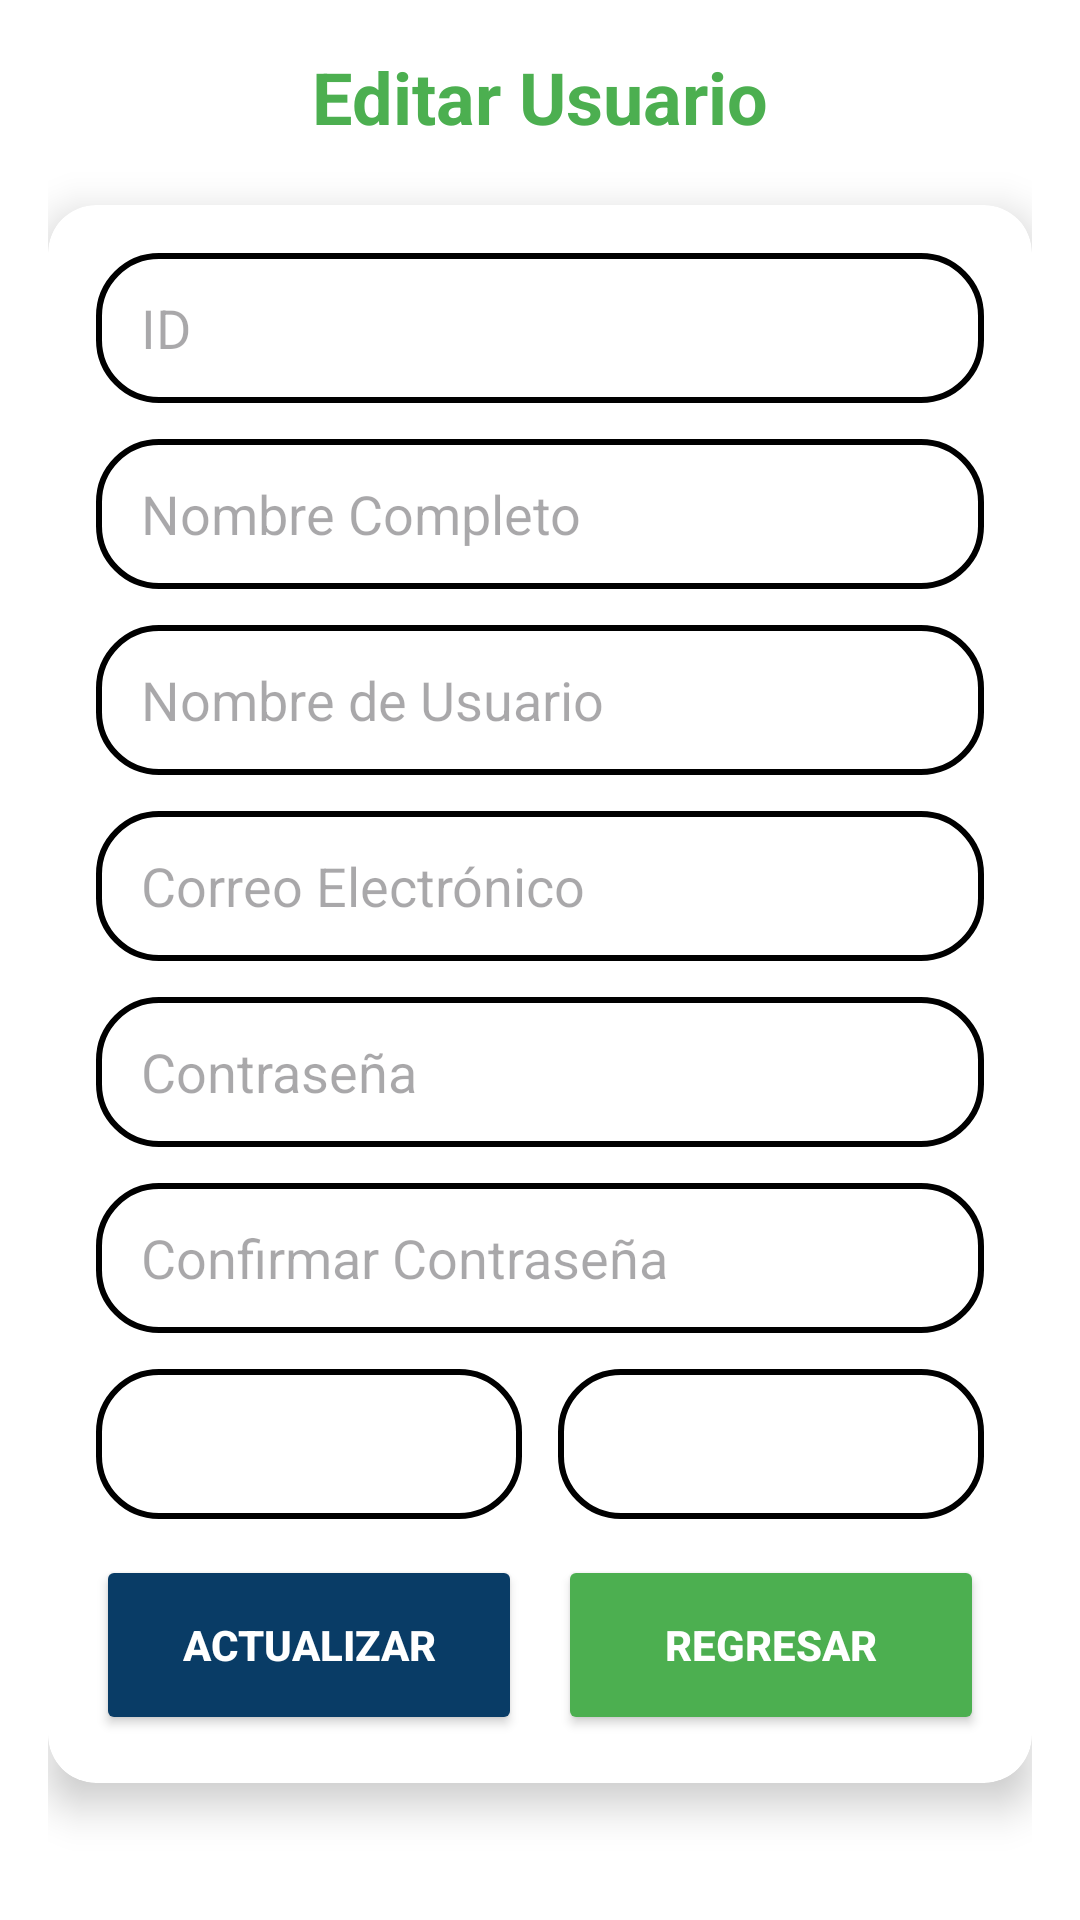

Write the Android layout XML for this screen, with the resource values it uses.
<!-- AndroidManifest.xml: application theme Theme.G3ProyectoAndroid -->
<!-- res/layout/activity_edit_usuario.xml -->
<?xml version="1.0" encoding="utf-8"?>
<LinearLayout xmlns:android="http://schemas.android.com/apk/res/android"
    xmlns:app="http://schemas.android.com/apk/res-auto"
    xmlns:tools="http://schemas.android.com/tools"
    android:id="@+id/main"
    android:layout_width="match_parent"
    android:layout_height="match_parent"
    android:orientation="vertical"
    android:padding="16dp"
    android:background="@color/white"
    tools:context=".EditUsuarioActivity">

    <TextView
        android:layout_width="match_parent"
        android:layout_height="wrap_content"
        android:text="Editar Usuario"
        android:textSize="24sp"
        android:textColor="#4CAF50"
        android:textStyle="bold"
        android:layout_marginBottom="20dp"
        android:gravity="center"/>

    <androidx.cardview.widget.CardView
        android:layout_width="match_parent"
        android:layout_height="wrap_content"
        app:cardCornerRadius="16dp"
        app:cardElevation="8dp"
        android:layout_marginBottom="12dp">

        <LinearLayout
            android:layout_width="match_parent"
            android:layout_height="wrap_content"
            android:orientation="vertical"
            android:padding="16dp">

            

            <EditText
                android:id="@+id/txtID"
                android:layout_width="match_parent"
                android:layout_height="50sp"
                android:layout_marginBottom="12dp"
                android:background="@drawable/custom_editext"
                android:focusable="false"
                android:hint="ID"
                android:inputType="none"
                android:paddingStart="15dp" />

            <EditText
                android:id="@+id/txtNombreCompleto"
                android:layout_width="match_parent"
                android:layout_height="50sp"
                android:hint="Nombre Completo"
                android:inputType="text"
                android:paddingStart="15dp"
                android:background="@drawable/custom_editext"/>

            <EditText
                android:id="@+id/txtNombreUsuario"
                android:layout_width="match_parent"
                android:layout_height="50sp"
                android:hint="Nombre de Usuario"
                android:inputType="text"
                android:paddingStart="15dp"
                android:background="@drawable/custom_editext"
                android:layout_marginTop="12dp"/>

            <EditText
                android:id="@+id/txtCorreoElectronico"
                android:layout_width="match_parent"
                android:layout_height="50sp"
                android:hint="Correo Electrónico"
                android:inputType="textEmailAddress"
                android:paddingStart="15dp"
                android:background="@drawable/custom_editext"
                android:layout_marginTop="12dp"/>

            <EditText
                android:id="@+id/txtContrasena"
                android:layout_width="match_parent"
                android:layout_height="50sp"
                android:hint="Contraseña"
                android:inputType="textPassword"
                android:paddingStart="15dp"
                android:background="@drawable/custom_editext"
                android:layout_marginTop="12dp"/>

            <EditText
                android:id="@+id/txtConfirmarContrasena"
                android:layout_width="match_parent"
                android:layout_height="50sp"
                android:hint="Confirmar Contraseña"
                android:inputType="textPassword"
                android:paddingStart="15dp"
                android:background="@drawable/custom_editext"
                android:layout_marginTop="12dp"/>

            
            <LinearLayout
                android:layout_width="match_parent"
                android:layout_height="wrap_content"
                android:orientation="horizontal"
                android:layout_marginTop="12dp">

                
                <Spinner
                    android:id="@+id/spinnerEstado"
                    android:layout_width="0dp"
                    android:layout_height="50sp"
                    android:layout_weight="1"
                    android:layout_marginEnd="6dp"
                    android:background="@drawable/custom_editext"/>

                
                <Spinner
                    android:id="@+id/spinnerRol"
                    android:layout_width="0dp"
                    android:layout_height="50sp"
                    android:layout_weight="1"
                    android:layout_marginStart="6dp"
                    android:background="@drawable/custom_editext"/>

            </LinearLayout>

            <LinearLayout
                android:layout_width="match_parent"
                android:layout_height="wrap_content"
                android:orientation="horizontal"
                android:layout_marginTop="12dp">

                <Button
                    android:id="@+id/btnAgregarUsuario"
                    android:layout_width="0dp"
                    android:layout_height="60dp"
                    android:text="Actualizar"
                    android:backgroundTint="#093C66"
                    android:textColor="@color/white"
                    android:textStyle="bold"
                    app:cornerRadius="15dp"
                    android:layout_weight="1"
                    android:layout_marginEnd="6dp"/>

                <Button
                    android:id="@+id/btnRegresar"
                    android:layout_width="0dp"
                    android:layout_height="60dp"
                    android:text="Regresar"
                    android:backgroundTint="#4CAF50"
                    android:textColor="@color/white"
                    android:textStyle="bold"
                    app:cornerRadius="15dp"
                    android:layout_weight="1"
                    android:layout_marginStart="6dp"/>
            </LinearLayout>

        </LinearLayout>
    </androidx.cardview.widget.CardView>

</LinearLayout>
<!-- resources referenced by this layout -->
<resources>
  <!-- drawable custom_editext (drawable) -->
  <?xml version="1.0" encoding="utf-8"?>
  <shape xmlns:android="http://schemas.android.com/apk/res/android"
      android:shape="rectangle">
      <stroke
          android:width="2dp"
          android:color="@color/black"
          />
      <corners android:radius="20dp"/>
  </shape>
  <style name="Theme.G3ProyectoAndroid" parent="Base.Theme.G3ProyectoAndroid" />
  <style name="Base.Theme.G3ProyectoAndroid" parent="Theme.Material3.DayNight.NoActionBar">
          
          
      </style>
  <!-- not gathered from this repository: default colours our renderer supplied (Android Studio template values) -->
  <color name="black">#FF000000</color>
  <color name="white">#FFFFFFFF</color>
</resources>
